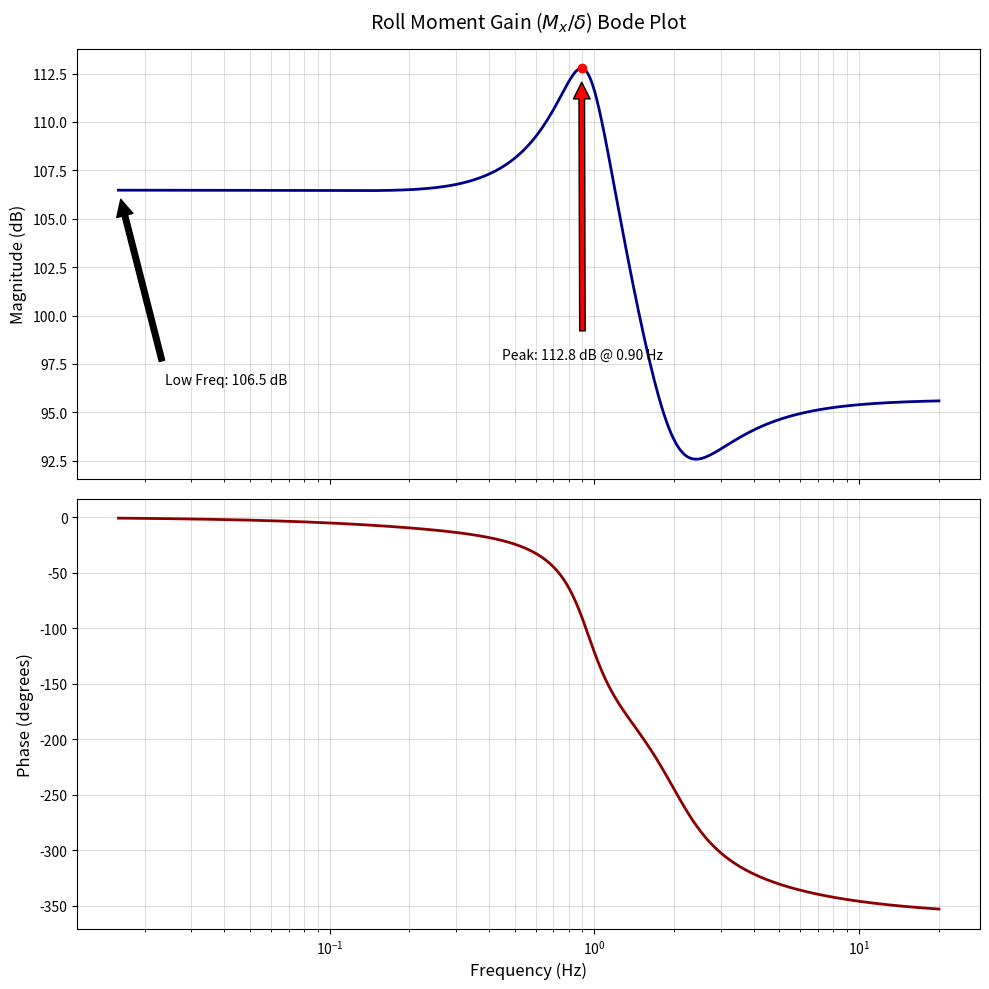

This chart was generated by the following Python code:
import numpy as np
import matplotlib.pyplot as plt
from scipy import signal


def plot_mx_bode_full_with_peak():
    # ==========================================
    # 1. 参数定义
    # ==========================================
    m = 2310.0
    V_kmh = 100.0
    V = V_kmh / 3.6

    Iz = 4796.0
    Ix = 889.0

    lf = 1.48
    lr = 1.65

    h_sf = 0.46
    h_sr = 0.41
    h = 0.43

    Kx = 12462.0
    Cx = 8512.0

    K_sf = 65921.0
    K_sr = 129012.0

    # ==========================================
    # 2. 状态空间构建 (A, B 矩阵)
    # ==========================================
    # 辅助系数
    Cf_beta, Cf_r, Cf_p = 1, lf / V, h_sf / V
    Cr_beta, Cr_r, Cr_p = 1, lr / V, h_sr / V

    # --- A 矩阵 ---
    a11 = (2 * (-K_sf * Cf_beta) + 2 * (-K_sr * Cr_beta)) / (m * V)
    a12 = ((2 * (-K_sf * Cf_r) + 2 * (-K_sr * Cr_r)) / (m * V)) - 1
    a13 = (2 * (-K_sf * Cf_p) + 2 * (-K_sr * Cr_p)) / (m * V)
    a14 = 0

    a21 = (2 * lf * (-K_sf * Cf_beta) - 2 * lr * (-K_sr * Cr_beta)) / Iz
    a22 = (2 * lf * (-K_sf * Cf_r) - 2 * lr * (-K_sr * Cr_r)) / Iz
    a23 = (2 * lf * (-K_sf * Cf_p) - 2 * lr * (-K_sr * Cr_p)) / Iz
    a24 = 0

    Mx_beta = 2 * h_sf * (-K_sf * Cf_beta) + 2 * h_sr * (-K_sr * Cr_beta)
    Mx_r = 2 * h_sf * (-K_sf * Cf_r) + 2 * h_sr * (-K_sr * Cr_r)
    Mx_p = 2 * h_sf * (-K_sf * Cf_p) + 2 * h_sr * (-K_sr * Cr_p)

    a31 = Mx_beta / Ix
    a32 = Mx_r / Ix
    a33 = (Mx_p - Cx) / Ix
    a34 = -Kx / Ix

    a41, a42, a43, a44 = 0, 0, 1, 0

    A = np.array([
        [a11, a12, a13, a14],
        [a21, a22, a23, a24],
        [a31, a32, a33, a34],
        [a41, a42, a43, a44]
    ])

    # --- B 矩阵 ---
    Ff_u = K_sf
    b1 = (2 * Ff_u) / (m * V)
    b2 = (2 * lf * Ff_u) / Iz
    b3 = (2 * h_sf * Ff_u) / Ix
    b4 = 0
    B = np.array([[b1], [b2], [b3], [b4]])

    # ==========================================
    # 3. 输出方程构建 (C, D 矩阵 -> Output: Mx)
    # ==========================================
    D_val = 2 * h_sf * K_sf
    D = np.array([D_val])

    C = np.array([Mx_beta, Mx_r, Mx_p, 0.0])

    # ==========================================
    # 4. 计算频域响应
    # ==========================================
    sys = signal.StateSpace(A, B, C, D)

    w = np.logspace(-1, 2.1, 1000)  # rad/s
    w, mag, phase = signal.bode(sys, w)
    freq_hz = w / (2 * np.pi)

    # 找到峰值
    peak_idx = np.argmax(mag)
    peak_freq = freq_hz[peak_idx]
    peak_mag = mag[peak_idx]

    # ==========================================
    # 5. 绘图 (双子图布局)
    # ==========================================
    fig, (ax1, ax2) = plt.subplots(2, 1, figsize=(10, 10), sharex=True)

    # --- 上图：幅值 (Magnitude) ---
    ax1.semilogx(freq_hz, mag, linewidth=2, color='#00008B')  # 深蓝色
    ax1.set_title(r'Roll Moment Gain ($M_x / \delta$) Bode Plot', fontsize=14, pad=15)
    ax1.set_ylabel('Magnitude (dB)', fontsize=12)
    ax1.grid(True, which="both", ls="-", alpha=0.4)

    # 标注直流增益
    dc_gain = mag[0]
    ax1.annotate(f'Low Freq: {dc_gain:.1f} dB',
                 xy=(freq_hz[0], dc_gain), xytext=(freq_hz[0] * 1.5, dc_gain - 10),
                 arrowprops=dict(facecolor='black', shrink=0.05))

    # 标注峰值
    ax1.plot(peak_freq, peak_mag, 'ro')  # 红点标记
    ax1.annotate(f'Peak: {peak_mag:.1f} dB @ {peak_freq:.2f} Hz',
                 xy=(peak_freq, peak_mag),
                 xytext=(peak_freq * 0.5, peak_mag - 15),  # 调整位置避免遮挡
                 arrowprops=dict(facecolor='red', shrink=0.05))

    # --- 下图：相位 (Phase) ---
    ax2.semilogx(freq_hz, phase, linewidth=2, color='#8B0000')  # 深红色
    ax2.set_ylabel('Phase (degrees)', fontsize=12)
    ax2.set_xlabel('Frequency (Hz)', fontsize=12)
    ax2.grid(True, which="both", ls="-", alpha=0.4)

    plt.tight_layout()
    plt.show()


if __name__ == "__main__":
    plot_mx_bode_full_with_peak()